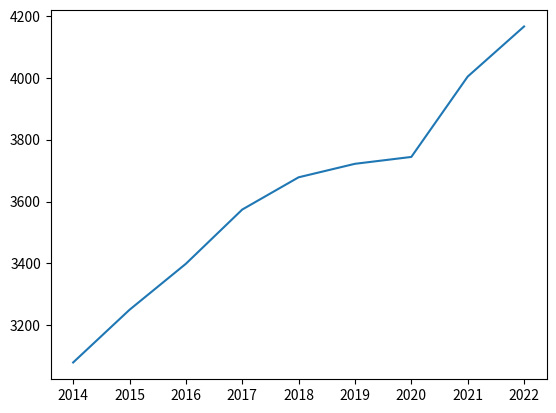

Here is the Python script that generated this plot:
import matplotlib.pyplot as plt

year=[2014,2015,2016,2017,2018,2019,2020,2021,2022]
gdp=[3079.9,3250.1,3398.8,3574,3678.2,3721.8,3744,4003.6,4165.5]

plt.plot(year,gdp)
